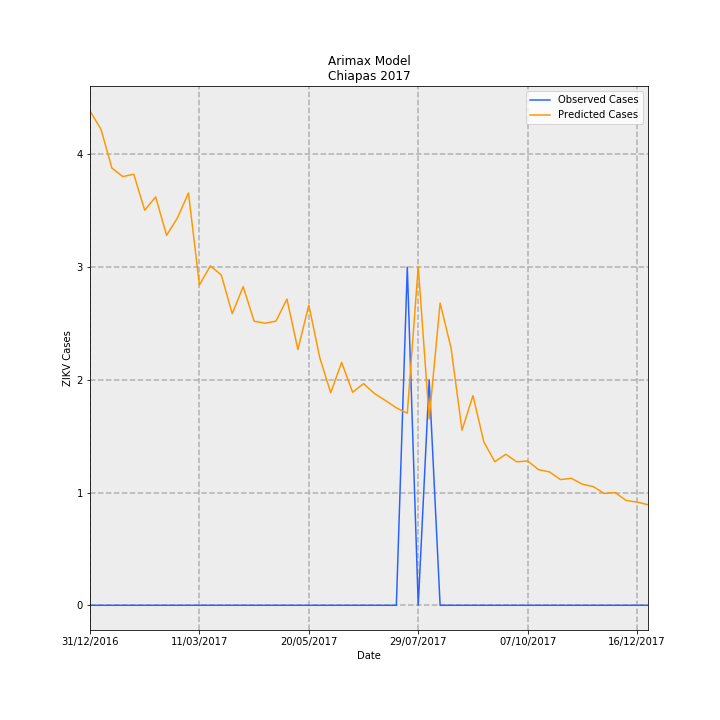

Values plotted in this chart, from the file beside it:
Date, predictions_incidence, observed_incidence, Predicted Cases, Observed Cases, error
31/12/2016, 0.08404, 0.0, 4.385, 0.0, -4.385
07/01/2017, 0.08097, 0.0, 4.225, 0.0, -4.225
14/01/2017, 0.07436, 0.0, 3.88, 0.0, -3.88
21/01/2017, 0.0729, 0.0, 3.804, 0.0, -3.804
28/01/2017, 0.07331, 0.0, 3.825, 0.0, -3.825
04/02/2017, 0.06718, 0.0, 3.506, 0.0, -3.506
11/02/2017, 0.06945, 0.0, 3.624, 0.0, -3.624
18/02/2017, 0.06291, 0.0, 3.283, 0.0, -3.283
25/02/2017, 0.06591, 0.0, 3.439, 0.0, -3.439
04/03/2017, 0.07011, 0.0, 3.658, 0.0, -3.658
11/03/2017, 0.05447, 0.0, 2.842, 0.0, -2.842
18/03/2017, 0.05772, 0.0, 3.012, 0.0, -3.012
25/03/2017, 0.05616, 0.0, 2.931, 0.0, -2.931
01/04/2017, 0.04959, 0.0, 2.588, 0.0, -2.588
08/04/2017, 0.05419, 0.0, 2.827, 0.0, -2.827
15/04/2017, 0.04831, 0.0, 2.521, 0.0, -2.521
22/04/2017, 0.04797, 0.0, 2.503, 0.0, -2.503
29/04/2017, 0.04833, 0.0, 2.522, 0.0, -2.522
06/05/2017, 0.05208, 0.0, 2.718, 0.0, -2.718
13/05/2017, 0.0435, 0.0, 2.27, 0.0, -2.27
20/05/2017, 0.05105, 0.0, 2.664, 0.0, -2.664
27/05/2017, 0.04211, 0.0, 2.197, 0.0, -2.197
03/06/2017, 0.03614, 0.0, 1.886, 0.0, -1.886
10/06/2017, 0.0413, 0.0, 2.155, 0.0, -2.155
17/06/2017, 0.03623, 0.0, 1.89, 0.0, -1.89
24/06/2017, 0.0377, 0.0, 1.967, 0.0, -1.967
01/07/2017, 0.036, 0.0, 1.878, 0.0, -1.878
08/07/2017, 0.03484, 0.0, 1.818, 0.0, -1.818
15/07/2017, 0.03357, 0.0, 1.752, 0.0, -1.752
22/07/2017, 0.03266, 0.05749, 1.704, 3.0, 1.296
29/07/2017, 0.0576, 0.0, 3.006, 0.0, -3.006
05/08/2017, 0.0317, 0.03833, 1.654, 2.0, 0.3461
12/08/2017, 0.0514, 0.0, 2.682, 0.0, -2.682
19/08/2017, 0.04374, 0.0, 2.282, 0.0, -2.282
26/08/2017, 0.02977, 0.0, 1.553, 0.0, -1.553
02/09/2017, 0.03565, 0.0, 1.86, 0.0, -1.86
09/09/2017, 0.02776, 0.0, 1.448, 0.0, -1.448
16/09/2017, 0.02442, 0.0, 1.274, 0.0, -1.274
23/09/2017, 0.02568, 0.0, 1.34, 0.0, -1.34
30/09/2017, 0.0244, 0.0, 1.273, 0.0, -1.273
07/10/2017, 0.02454, 0.0, 1.28, 0.0, -1.28
14/10/2017, 0.02306, 0.0, 1.203, 0.0, -1.203
21/10/2017, 0.02268, 0.0, 1.184, 0.0, -1.184
28/10/2017, 0.02138, 0.0, 1.116, 0.0, -1.116
04/11/2017, 0.02159, 0.0, 1.127, 0.0, -1.127
11/11/2017, 0.02059, 0.0, 1.074, 0.0, -1.074
18/11/2017, 0.02018, 0.0, 1.053, 0.0, -1.053
25/11/2017, 0.01902, 0.0, 0.9924, 0.0, -0.9924
02/12/2017, 0.01916, 0.0, 0.9997, 0.0, -0.9997
09/12/2017, 0.01783, 0.0, 0.9304, 0.0, -0.9304
16/12/2017, 0.01755, 0.0, 0.9158, 0.0, -0.9158
23/12/2017, 0.01711, 0.0, 0.8925, 0.0, -0.8925
